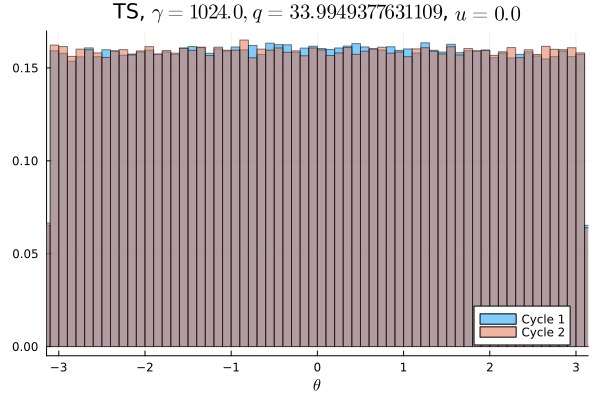

The data file committed next to this chart (first rows):
Cycle 1, Cycle 2
0.009831, 0.009934
0.01005, 0.01031
0.0101, 0.0102
0.009737, 0.01021
0.009631, 0.009691
0.00985, 0.009919
0.009784, 0.01011
0.009994, 0.009862
0.009819, 0.01023
0.009759, 0.009909
0.01009, 0.009675
0.01021, 0.01006
0.01007, 0.009856
0.009919, 0.01011
0.009747, 0.009966
0.01004, 0.009797
0.009881, 0.01006
0.009991, 0.009872
0.009978, 0.01013
0.009906, 0.0101
0.009813, 0.0099
0.01004, 0.01001
0.009962, 0.009966
0.009966, 0.01
0.009972, 0.01
0.009959, 0.01017
0.01031, 0.009972
0.009994, 0.009872
0.01008, 0.01008
0.009875, 0.01024
0.01011, 0.009772
0.009997, 0.0102
0.01002, 0.009925
0.01007, 0.01005
0.009928, 0.01009
0.01019, 0.01002
0.01019, 0.01044
0.01015, 0.009984
0.01011, 0.009672
0.0099, 0.01014
0.01008, 0.009997
0.01019, 0.01007
0.01014, 0.01024
0.01022, 0.009953
0.01028, 0.009944
0.009934, 0.009978
0.009981, 0.009953
0.01017, 0.0098
0.009928, 0.00985
0.01036, 0.01027
0.0101, 0.0101
0.01001, 0.009912
0.01018, 0.00965
0.01027, 0.009884
0.009962, 0.01022
0.01015, 0.009994
0.0101, 0.009994
0.01029, 0.009906
0.01016, 0.009994
0.01011, 0.0101
... 40 more rows
